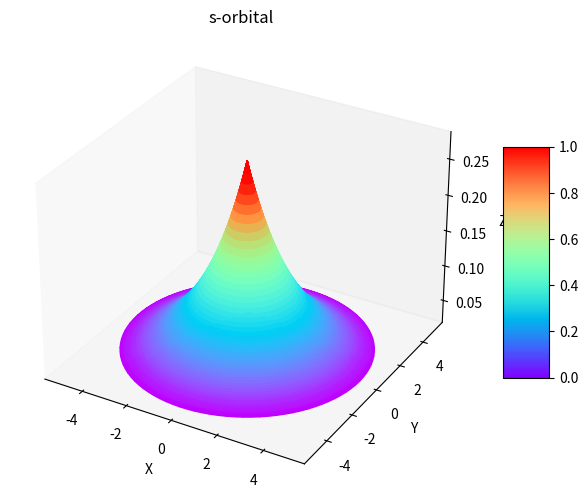

This chart was generated by the following Python code:
import numpy as np
import matplotlib.pyplot as plt
from matplotlib.colors import LightSource

NUM_POINTS = 100
LIGHT_AZDEG = 315
LIGHT_ALTDEG = 45
PLOT_SIZE = (8, 6)


def s_orbital_function(r, theta_points=NUM_POINTS):
    """Calculate s-orbital values."""
    R, THETA = np.meshgrid(r, np.linspace(0, 2 * np.pi, theta_points))
    Z = (1 / np.sqrt(4 * np.pi)) * np.exp(-R / 2)
    return R, THETA, Z


def setup_lighting(Z, azdeg=LIGHT_AZDEG, altdeg=LIGHT_ALTDEG,
                   cmap=plt.cm.rainbow):
    """Set up lighting for the plot."""
    ls = LightSource(azdeg=azdeg, altdeg=altdeg)
    colors = ls.shade(Z, cmap=cmap, vert_exag=0.1, blend_mode='soft')
    return colors


def create_3d_plot(R, THETA, Z, colors, size=PLOT_SIZE):
    """Create and display a 3D plot."""
    fig = plt.figure(figsize=size)
    ax = fig.add_subplot(111, projection='3d')
    surf = ax.plot_surface(R * np.cos(THETA), R * np.sin(THETA), Z,
                           facecolors=colors, cmap='rainbow')
    ax.grid(False)
    ax.set_xlabel('X')
    ax.set_ylabel('Y')
    ax.set_zlabel('Z')
    ax.set_title('s-orbital')
    plt.colorbar(surf, shrink=0.5, aspect=5)
    plt.show()


# Main execution
r = np.linspace(0, 5, NUM_POINTS)
R, THETA, Z = s_orbital_function(r)
colors = setup_lighting(Z)
create_3d_plot(R, THETA, Z, colors)
